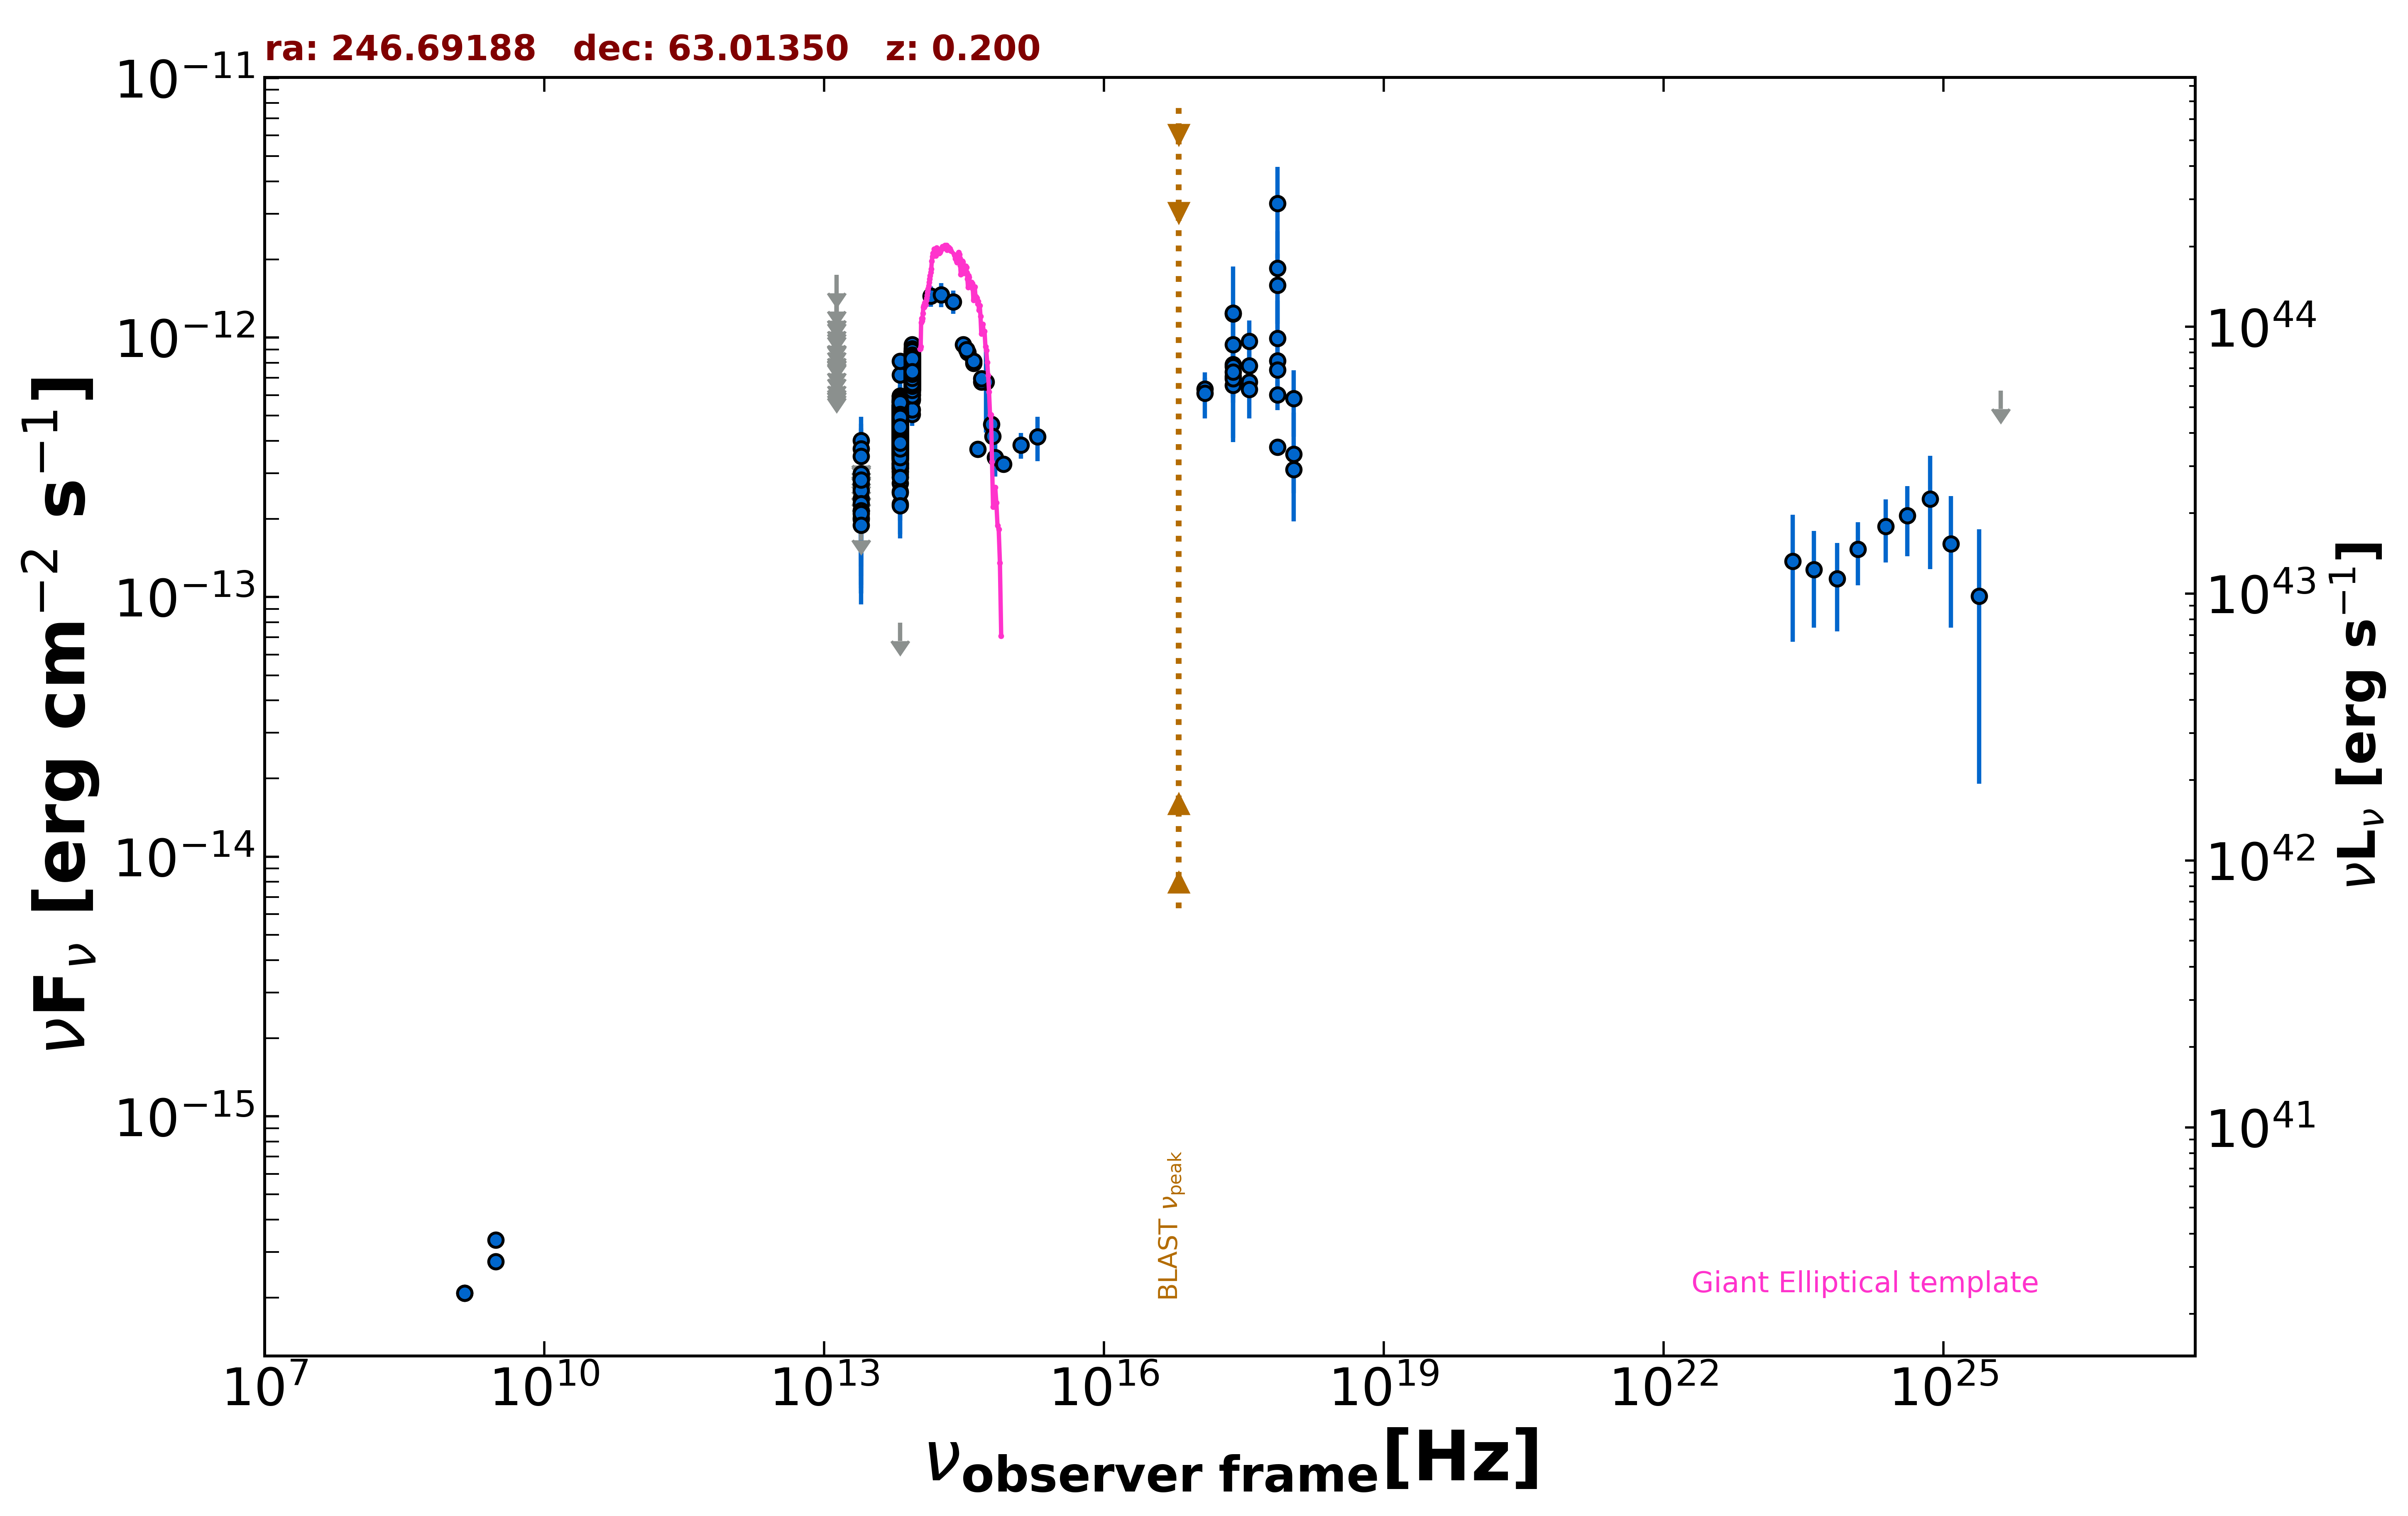

Data behind this chart, as committed beside it:
freq., flux, err_flux, MJD_start, MJD_end, flag, catalog, reference
1.400e+09, 2.083e-16, 2.200e-18, 55000, 55000, , FIRST, White et al. 1997  ApJ  475 479
1.400e+09, 2.086e-16, 8.400e-18, 55000, 55000, , NVSS, Condon et al. 1998  AJ  115  1693
3.000e+09, 2.762e-16, 7.400e-18, 55000, 55000, , VLASSQL, Gordon et al. 2021  ApJS  255  30
3.000e+09, 3.342e-16, 7.850e-18, 55000, 55000, , VLASSQL, Gordon et al. 2021  ApJS  255  30
2.418e+17, 9.398e-13, 3.454e-13, 55000, 55000, , XMMSL2, Saxton et al. 2008  A&A  480  611
7.253e+17, 1.589e-12, 5.120e-13, 55000, 55000, , XMMSL2, Saxton et al. 2008  A&A  480  611
2.418e+17, 7.064e-13, 2.956e-13, 55000, 55000, , XMMSL2, Saxton et al. 2008  A&A  480  611
7.253e+17, 9.938e-13, 3.920e-13, 55000, 55000, , XMMSL2, Saxton et al. 2008  A&A  480  611
2.418e+17, 1.233e-12, 6.412e-13, 55000, 55000, , XMMSL2, Saxton et al. 2008  A&A  480  611
7.253e+17, 3.279e-12, 1.260e-12, 55000, 55000, , XMMSL2, Saxton et al. 2008  A&A  480  611
2.418e+17, 7.859e-13, 3.910e-13, 55000, 55000, , XMMSL2, Saxton et al. 2008  A&A  480  611
7.253e+17, 1.847e-12, 7.160e-13, 55000, 55000, , XMMSL2, Saxton et al. 2008  A&A  480  611
2.418e+17, 1.245e-12, 7.100e-14, 55000, 55000, , RASS, Boller et al. 2016  A&A  103  1
2.418e+17, 6.542e-13, 6.710e-14, 58734, 58857, , 1OUSX, Giommi et al. in preparation
1.209e+17, 6.331e-13, 6.550e-14, 58734, 58857, , 1OUSX, Giommi et al. in preparation
3.627e+17, 6.753e-13, 6.860e-14, 58734, 58857, , 1OUSX, Giommi et al. in preparation
7.253e+17, 3.779e-13, 2.540e-14, 58734, 58857, , 1OUSX, Giommi et al. in preparation
1.088e+18, 3.106e-13, 5.890e-14, 58734, 58857, , 1OUSX, Giommi et al. in preparation
1.389e+14, 1.443e-12, 1.290e-13, 55000, 55000, , 2MASS, Skrutskie et al. 2006  AJ  131  1163
1.804e+14, 1.463e-12, 1.555e-13, 55000, 55000, , 2MASS, Skrutskie et al. 2006  AJ  131  1163
2.427e+14, 1.375e-12, 1.405e-13, 55000, 55000, , 2MASS, Skrutskie et al. 2006  AJ  131  1163
8.817e+13, 6.286e-13, 2.700e-15, 55000, 55000, , UNWISE, Schlafly et al. 2019  ApJS  240  30
6.517e+13, 3.878e-13, 3.100e-15, 55000, 55000, , UNWISE, Schlafly et al. 2019  ApJS  240  30
8.817e+13, 7.678e-13, 1.700e-14, 55000, 55000, , WISE, Wright et al. 2010  AJ  140  1868
6.517e+13, 4.780e-13, 1.145e-14, 55000, 55000, , WISE, Wright et al. 2010  AJ  140  1868
2.498e+13, 1.997e-13, 2.210e-14, 55000, 55000, , WISE, Wright et al. 2010  AJ  140  1868
1.363e+13, 2.870e-13, 8.200e-14, 55000, 55000, , WISE, Wright et al. 2010  AJ  140  1868
8.817e+13, 7.339e-13, 3.655e-14, 56837, 56837, , NEOWISE, Mainzer et al. 2014  ApJ  792  30
6.517e+13, 4.441e-13, 3.725e-14, 56837, 56837, , NEOWISE, Mainzer et al. 2014  ApJ  792  30
8.817e+13, 7.179e-13, 3.770e-14, 56836, 56836, , NEOWISE, Mainzer et al. 2014  ApJ  792  30
6.517e+13, 4.502e-13, 5.115e-14, 56836, 56836, , NEOWISE, Mainzer et al. 2014  ApJ  792  30
8.817e+13, 6.913e-13, 3.185e-14, 56836, 56836, , NEOWISE, Mainzer et al. 2014  ApJ  792  30
6.517e+13, 4.599e-13, 4.115e-14, 56836, 56836, , NEOWISE, Mainzer et al. 2014  ApJ  792  30
8.817e+13, 8.205e-13, 3.325e-14, 56836, 56836, , NEOWISE, Mainzer et al. 2014  ApJ  792  30
6.517e+13, 4.400e-13, 4.870e-14, 56836, 56836, , NEOWISE, Mainzer et al. 2014  ApJ  792  30
8.817e+13, 6.964e-13, 3.275e-14, 56837, 56837, , NEOWISE, Mainzer et al. 2014  ApJ  792  30
6.517e+13, 4.758e-13, 4.165e-14, 56837, 56837, , NEOWISE, Mainzer et al. 2014  ApJ  792  30
8.817e+13, 6.996e-13, 3.930e-14, 56835, 56835, , NEOWISE, Mainzer et al. 2014  ApJ  792  30
6.517e+13, 4.437e-13, 4.050e-14, 56835, 56835, , NEOWISE, Mainzer et al. 2014  ApJ  792  30
8.817e+13, 7.996e-13, 4.865e-14, 56836, 56836, , NEOWISE, Mainzer et al. 2014  ApJ  792  30
6.517e+13, 4.433e-13, 3.635e-14, 56836, 56836, , NEOWISE, Mainzer et al. 2014  ApJ  792  30
8.817e+13, 6.416e-13, 2.955e-14, 56835, 56835, , NEOWISE, Mainzer et al. 2014  ApJ  792  30
6.517e+13, 4.300e-13, 3.650e-14, 56835, 56835, , NEOWISE, Mainzer et al. 2014  ApJ  792  30
8.817e+13, 7.462e-13, 3.230e-14, 56837, 56837, , NEOWISE, Mainzer et al. 2014  ApJ  792  30
6.517e+13, 3.839e-13, 3.435e-14, 56837, 56837, , NEOWISE, Mainzer et al. 2014  ApJ  792  30
8.817e+13, 7.699e-13, 3.265e-14, 56835, 56835, , NEOWISE, Mainzer et al. 2014  ApJ  792  30
6.517e+13, 4.408e-13, 3.455e-14, 56835, 56835, , NEOWISE, Mainzer et al. 2014  ApJ  792  30
8.817e+13, 8.242e-13, 3.415e-14, 56836, 56836, , NEOWISE, Mainzer et al. 2014  ApJ  792  30
6.517e+13, 4.453e-13, 3.860e-14, 56836, 56836, , NEOWISE, Mainzer et al. 2014  ApJ  792  30
8.817e+13, 7.120e-13, 3.085e-14, 56836, 56836, , NEOWISE, Mainzer et al. 2014  ApJ  792  30
6.517e+13, 4.490e-13, 4.185e-14, 56836, 56836, , NEOWISE, Mainzer et al. 2014  ApJ  792  30
8.817e+13, 7.966e-13, 3.520e-14, 56835, 56835, , NEOWISE, Mainzer et al. 2014  ApJ  792  30
6.517e+13, 4.129e-13, 4.305e-14, 56835, 56835, , NEOWISE, Mainzer et al. 2014  ApJ  792  30
8.817e+13, 7.373e-13, 3.670e-14, 56837, 56837, , NEOWISE, Mainzer et al. 2014  ApJ  792  30
6.517e+13, 4.118e-13, 3.570e-14, 56837, 56837, , NEOWISE, Mainzer et al. 2014  ApJ  792  30
8.817e+13, 8.380e-13, 3.320e-14, 56837, 56837, , NEOWISE, Mainzer et al. 2014  ApJ  792  30
6.517e+13, 4.449e-13, 4.430e-14, 56837, 56837, , NEOWISE, Mainzer et al. 2014  ApJ  792  30
8.817e+13, 8.357e-13, 4.235e-14, 56835, 56835, , NEOWISE, Mainzer et al. 2014  ApJ  792  30
6.517e+13, 5.160e-13, 4.330e-14, 56835, 56835, , NEOWISE, Mainzer et al. 2014  ApJ  792  30
8.817e+13, 7.333e-13, 3.375e-14, 56834, 56834, , NEOWISE, Mainzer et al. 2014  ApJ  792  30
... 1,450 more rows
